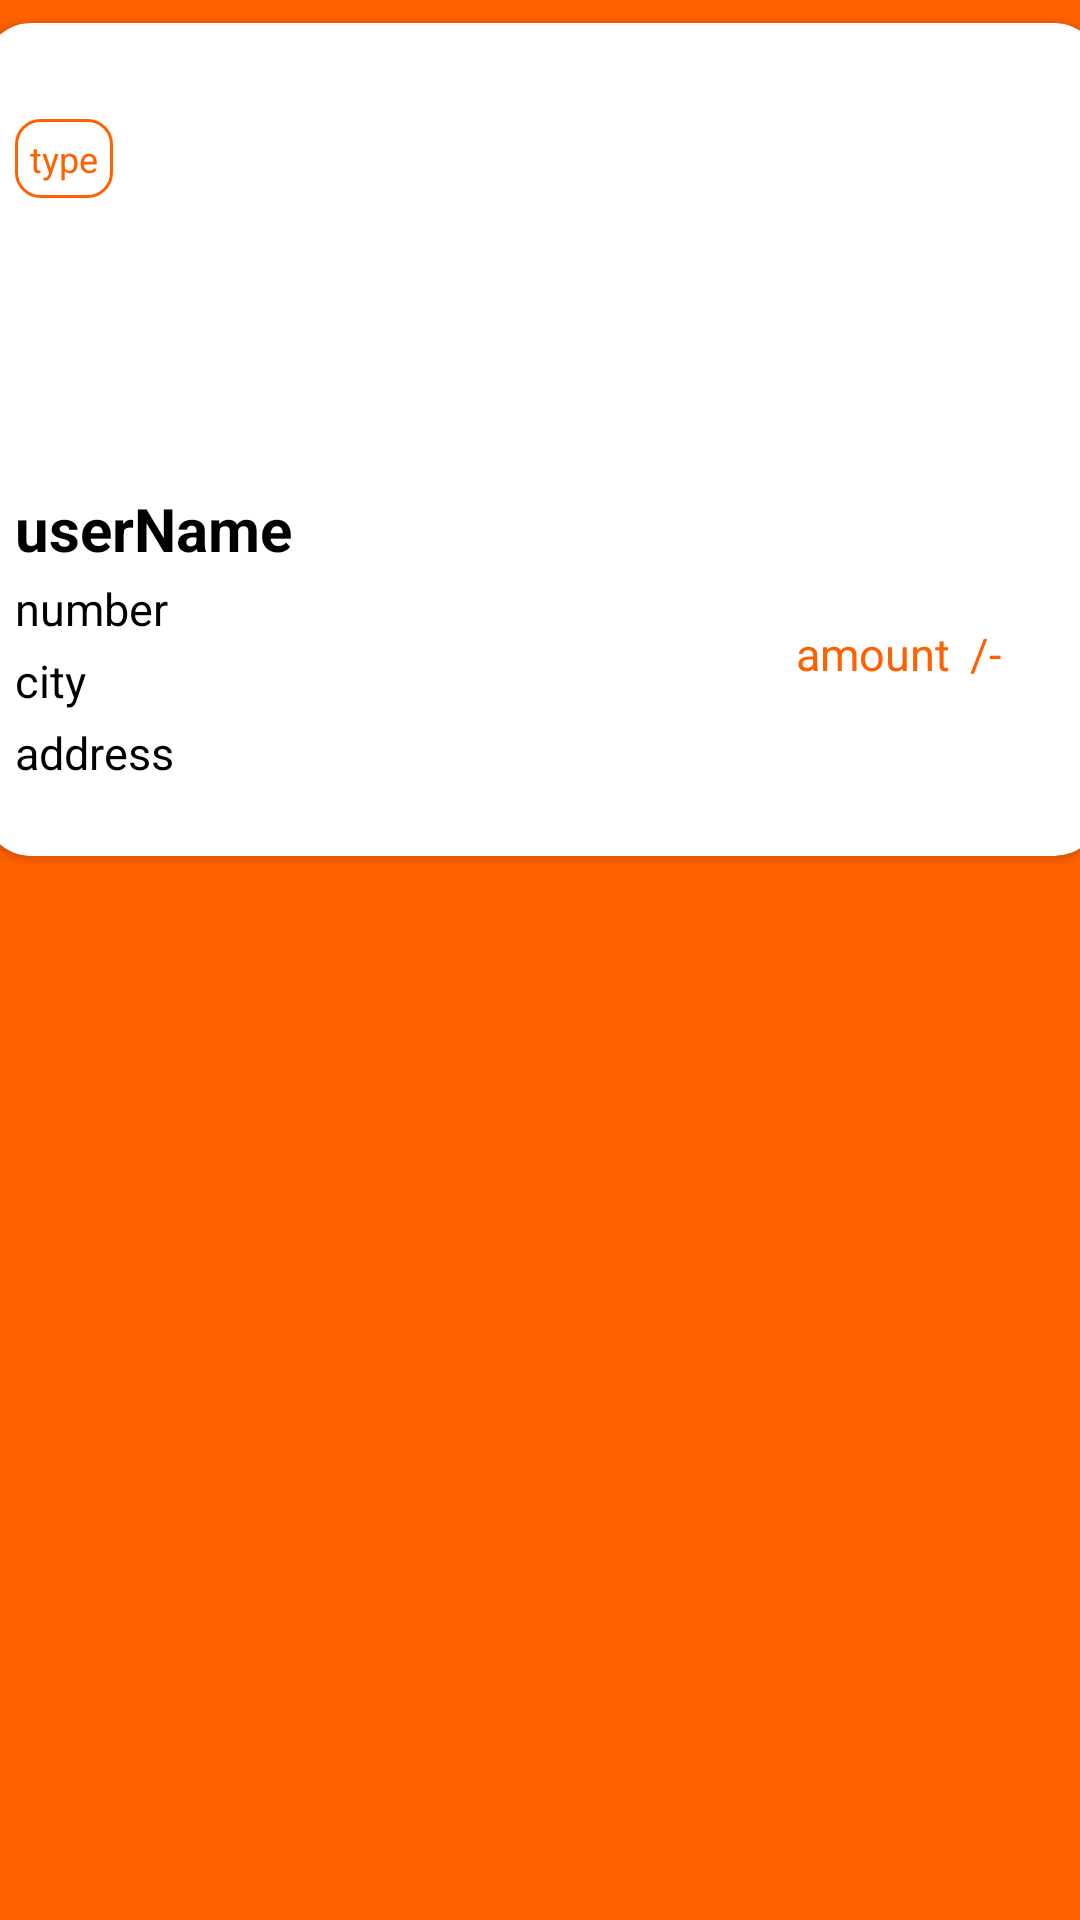

Android layout source for this screen:
<!-- AndroidManifest.xml: application theme Theme.RentIt -->
<!-- res/layout/name.xml -->
<?xml version="1.0" encoding="utf-8"?>
<androidx.constraintlayout.widget.ConstraintLayout xmlns:android="http://schemas.android.com/apk/res/android"
    xmlns:app="http://schemas.android.com/apk/res-auto"
    xmlns:tools="http://schemas.android.com/tools"
    android:layout_width="match_parent"
    android:background="@color/o"
    android:layout_height="wrap_content">

    <androidx.cardview.widget.CardView
        android:layout_width="385dp"
        android:layout_height="293dp"
        android:background="@color/white"
        android:elevation="20dp"
        app:cardCornerRadius="15dp"
        app:cardUseCompatPadding="true"
        app:layout_constraintBottom_toBottomOf="parent"
        app:layout_constraintEnd_toEndOf="parent"
        app:layout_constraintHorizontal_bias="0.491"
        app:layout_constraintStart_toStartOf="parent"
        app:layout_constraintTop_toTopOf="parent"
        app:layout_constraintVertical_bias="0.0">/

        <ImageView
            android:id="@+id/imgHouse"
            android:layout_width="352dp"
            android:layout_height="141dp"
            android:layout_margin="10dp" />

        <TextView
            android:id="@+id/type"
            android:layout_width="wrap_content"
            android:layout_height="wrap_content"
            android:layout_marginLeft="10dp"
            android:layout_marginTop="32dp"
            android:background="@drawable/outline"
            android:padding="5dp"
            android:text="type"
            android:textColor="@color/o"
            android:textSize="12dp" />

        <TextView
            android:id="@+id/name"
            android:layout_width="wrap_content"
            android:layout_height="wrap_content"
            android:layout_marginLeft="10dp"
            android:layout_marginTop="155dp"
            android:text="userName"
            android:textColor="@color/black"
            android:textSize="20dp"
            android:textStyle="bold"
            tools:layout_editor_absoluteX="23dp"
            tools:layout_editor_absoluteY="218dp" />

        <TextView
            android:id="@+id/number"
            android:layout_width="wrap_content"
            android:layout_height="wrap_content"
            android:layout_marginLeft="10dp"
            android:layout_marginTop="185dp"
            android:text="number"
            android:textColor="@color/black"
            android:textSize="15dp" />

        <TextView
            android:id="@+id/city"
            android:layout_width="wrap_content"
            android:layout_height="wrap_content"
            android:layout_marginLeft="10dp"
            android:layout_marginTop="209dp"
            android:text="city"
            android:textColor="@color/black"
            android:textSize="15dp" />

        <TextView
            android:id="@+id/address"
            android:layout_width="200dp"
            android:layout_height="wrap_content"
            android:layout_marginLeft="10dp"
            android:layout_marginTop="233dp"
            android:layout_marginBottom="5dp"
            android:text="address"
            android:textColor="@color/black"
            android:textSize="15dp"
            tools:layout_editor_absoluteX="40dp"
            tools:layout_editor_absoluteY="37dp" />

        <TextView
            android:id="@+id/price"
            android:layout_width="wrap_content"
            android:layout_height="wrap_content"
            android:layout_gravity="right"
            android:layout_marginTop="200dp"
            android:layout_marginRight="50dp"
            android:text="amount"
            android:textColor="@color/o"
            android:textSize="15dp"
            tools:layout_editor_absoluteX="75dp"
            tools:layout_editor_absoluteY="94dp" />

        <TextView
            android:layout_width="wrap_content"
            android:layout_height="wrap_content"
            android:layout_gravity="right"
            android:layout_marginTop="200dp"
            android:layout_marginRight="33dp"
            android:text="/-"
            android:textColor="@color/o"
            android:textSize="15dp"
            tools:layout_editor_absoluteX="0dp"
            tools:layout_editor_absoluteY="70dp" />
    </androidx.cardview.widget.CardView>

</androidx.constraintlayout.widget.ConstraintLayout>
<!-- resources referenced by this layout -->
<resources>
  <color name="black">#FF000000</color>
  <color name="o">#FF6100 </color>
  <color name="white">#FFFFFFFF</color>
  <!-- drawable outline (drawable) -->
  <?xml version="1.0" encoding="utf-8"?>
  <shape
  
  
      xmlns:android="http://schemas.android.com/apk/res/android"
      android:shape="rectangle">
      <stroke
          android:color="@color/o"
          android:width="1dp"/>
      <corners
          android:radius="8dp"/>
      <solid
          android:color="@color/white"
          />
      
  
  
  </shape>
  <style name="Theme.RentIt" parent="Base.Theme.RentIt" />
  <style name="Base.Theme.RentIt" parent="Theme.AppCompat.Light.NoActionBar">
          
          
      </style>
</resources>
